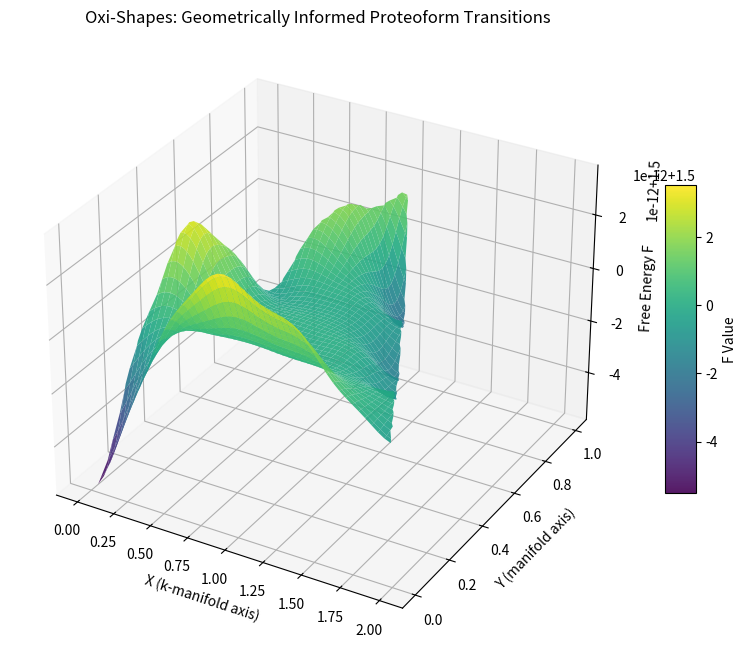

This figure's Python source: (Note: this script raises an exception after producing the figure.)
import numpy as np
import matplotlib.pyplot as plt
from mpl_toolkits.mplot3d import Axes3D
from scipy.ndimage import gaussian_filter
from scipy.interpolate import griddata

##############################################################################
# 1. Define the Triangle Representing the k-Basis
##############################################################################
vertices = np.array([
    [0.0, 0.0],  # v0, k=0
    [1.0, 1.0],  # v1, k=1
    [2.0, 0.0]   # v2, k=2
])

# Empirical Positional Density (Occupancy)
occupancies_vertices = np.array([0.4, 0.8, 0.2])  # Match empirical data

##############################################################################
# 2. Create a Grid Over the Triangle for Interpolation
##############################################################################
Nx, Ny = 150, 150  # Increase resolution for smoothness
x_vals = np.linspace(0, 2, Nx)
y_vals = np.linspace(0, 1, Ny)
X, Y = np.meshgrid(x_vals, y_vals)

def barycentric_interpolate(px, py, v0, v1, v2, f0, f1, f2):
    """Barycentric interpolation for function values inside a triangle."""
    x0, y0 = v0
    x1, y1 = v1
    x2, y2 = v2
    denom = (y1 - y2)*(x0 - x2) + (x2 - x1)*(y0 - y2)
    w0 = ((y1 - y2)*(px - x2) + (x2 - x1)*(py - y2)) / denom
    w1 = ((y2 - y0)*(px - x2) + (x0 - x2)*(py - y2)) / denom
    w2 = 1 - w0 - w1
    if (w0 < 0) or (w1 < 0) or (w2 < 0):
        return np.nan
    return w0*f0 + w1*f1 + w2*f2

# Unpack vertices and occupancy values
v0, v1, v2 = vertices
f0, f1, f2 = occupancies_vertices

occupancy_grid = np.zeros_like(X)
mask = np.zeros_like(X, dtype=bool)

for i in range(Ny):
    for j in range(Nx):
        px, py = X[i, j], Y[i, j]
        occ_val = barycentric_interpolate(px, py, v0, v1, v2, f0, f1, f2)
        occupancy_grid[i, j] = occ_val
        mask[i, j] = np.isnan(occ_val)

# Mask out points outside the triangle
occupancy_masked = np.ma.masked_where(mask, occupancy_grid)

##############################################################################
# 3. Compute the Conformal Factor and Ricci-like Curvature
##############################################################################
alpha = 10.0  # Strength of geometric deformation (tunable)
phi_grid = 0.5 * alpha * occupancy_grid  # Conformal factor

# Compute discrete Laplacian (Ricci curvature)
dx = x_vals[1] - x_vals[0]
dy = y_vals[1] - y_vals[0]
lap_phi = np.full_like(phi_grid, np.nan)

for i in range(1, Ny-1):
    for j in range(1, Nx-1):
        if mask[i,j] or mask[i, j-1] or mask[i, j+1] or mask[i-1, j] or mask[i+1, j]:
            continue
        d2x = (phi_grid[i, j+1] - 2*phi_grid[i, j] + phi_grid[i, j-1]) / (dx**2)
        d2y = (phi_grid[i+1, j] - 2*phi_grid[i, j] + phi_grid[i-1, j]) / (dy**2)
        lap_phi[i, j] = d2x + d2y

# Ricci-like curvature approximation: R(x) ≈ -(n-1) α Δρ(x)
n = 3
R_grid = -(n - 1) * alpha * lap_phi

##############################################################################
# 4. Compute Free Energy from Ricci Curvature
##############################################################################
baseline = 1.5  # Baseline energy level
gamma = 1.0     # Scaling factor for curvature
F_grid = baseline - gamma * R_grid

# Smooth the Free Energy Surface
F_grid_filled = np.copy(F_grid)
F_grid_filled[np.isnan(F_grid_filled)] = baseline
sigma = 10.0  # Increase for a smoother shape
F_grid_smoothed = gaussian_filter(F_grid_filled, sigma=sigma)
F_masked_smoothed = np.ma.masked_where(np.isnan(F_grid), F_grid_smoothed)

##############################################################################
# 5. Compute Geodesic Paths (Vector Flow Field)
##############################################################################
gradient_x, gradient_y = np.gradient(-F_grid_smoothed, dx, dy)

##############################################################################
# 6. Plot the Final 3D Oxi-Shape with Geodesic Paths
##############################################################################
fig = plt.figure(figsize=(10, 8))
ax = fig.add_subplot(111, projection='3d')

# Surface plot
surf = ax.plot_surface(X, Y, F_masked_smoothed, cmap='viridis', edgecolor='none', alpha=0.9)
ax.set_xlabel('X (k-manifold axis)')
ax.set_ylabel('Y (manifold axis)')
ax.set_zlabel('Free Energy F')
ax.set_title('Oxi-Shapes: Geometrically Informed Proteoform Transitions')
plt.colorbar(surf, shrink=0.5, aspect=10, label='F Value')


plt.savefig("/content/oxishapesnew.png", dpi=300)
ax.legend()
plt.show()
